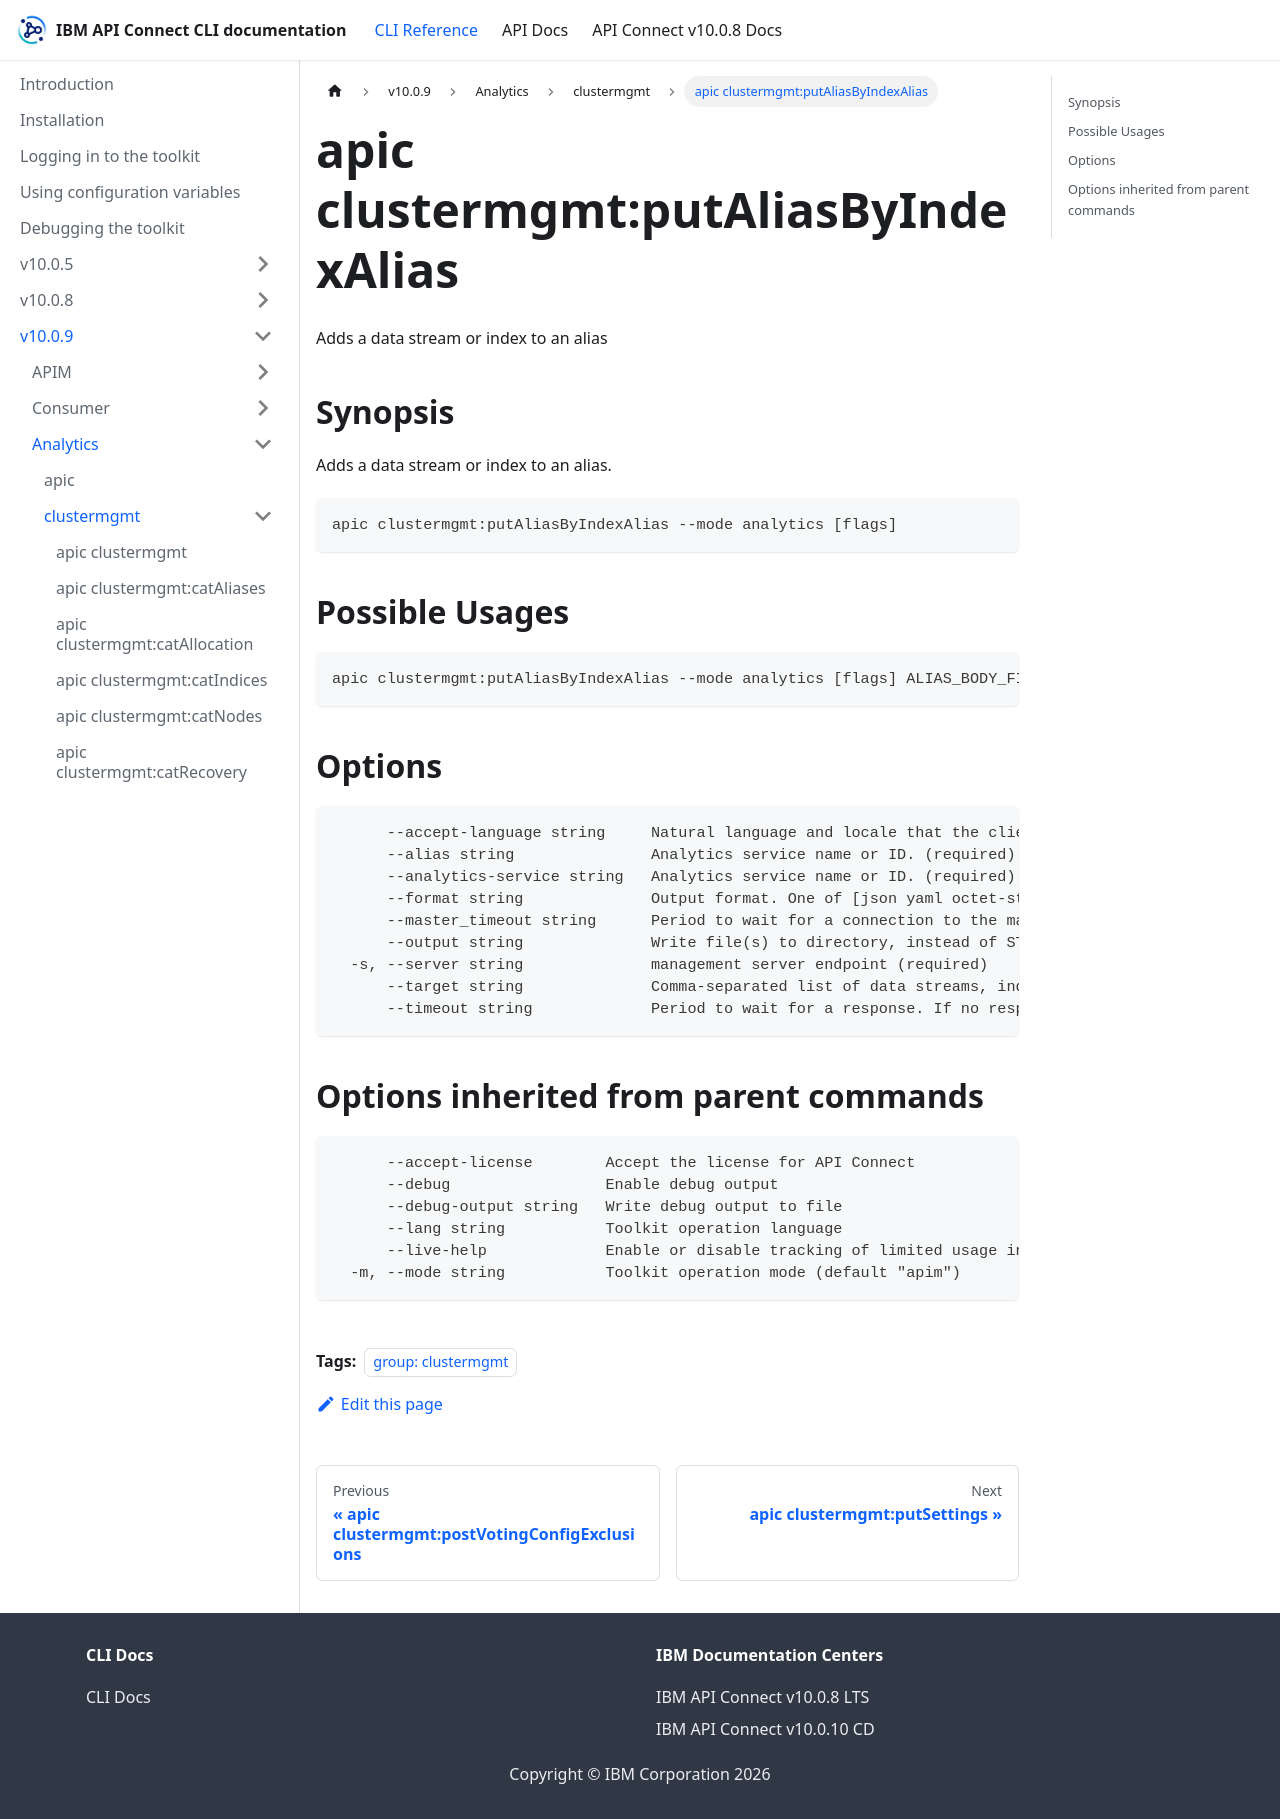

repository: ibm-apiconnect/clidocs · page: docs/v1009/analytics/clustermgmt/apic_clustermgmt_putAliasByIndexAlias.html · generator: docusaurus

---
tags:
- "group: clustermgmt"
---
# apic clustermgmt:putAliasByIndexAlias

Adds a data stream or index to an alias

## Synopsis

Adds a data stream or index to an alias.

```
apic clustermgmt:putAliasByIndexAlias --mode analytics [flags]
```

## Possible Usages

```
apic clustermgmt:putAliasByIndexAlias --mode analytics [flags] ALIAS_BODY_FILE
```

## Options

```
      --accept-language string     Natural language and locale that the client prefers.
      --alias string               Analytics service name or ID. (required)
      --analytics-service string   Analytics service name or ID. (required)
      --format string              Output format. One of [json yaml octet-stream go-template=... go-template-file=...], defaults to yaml.
      --master_timeout string      Period to wait for a connection to the master node. If no response is received before the timeout expires, the request fails and returns an error.
      --output string              Write file(s) to directory, instead of STDOUT (default "-")
  -s, --server string              management server endpoint (required)
      --target string              Comma-separated list of data streams, indices, and aliases used to limit the request. Supports wildcards (*). To target all data streams and indices, omit this parameter or use * or _all. (required)
      --timeout string             Period to wait for a response. If no response is received before the timeout expires, the request fails and returns an error.
```

## Options inherited from parent commands

```
      --accept-license        Accept the license for API Connect
      --debug                 Enable debug output
      --debug-output string   Write debug output to file
      --lang string           Toolkit operation language
      --live-help             Enable or disable tracking of limited usage information
  -m, --mode string           Toolkit operation mode (default "apim")
```
